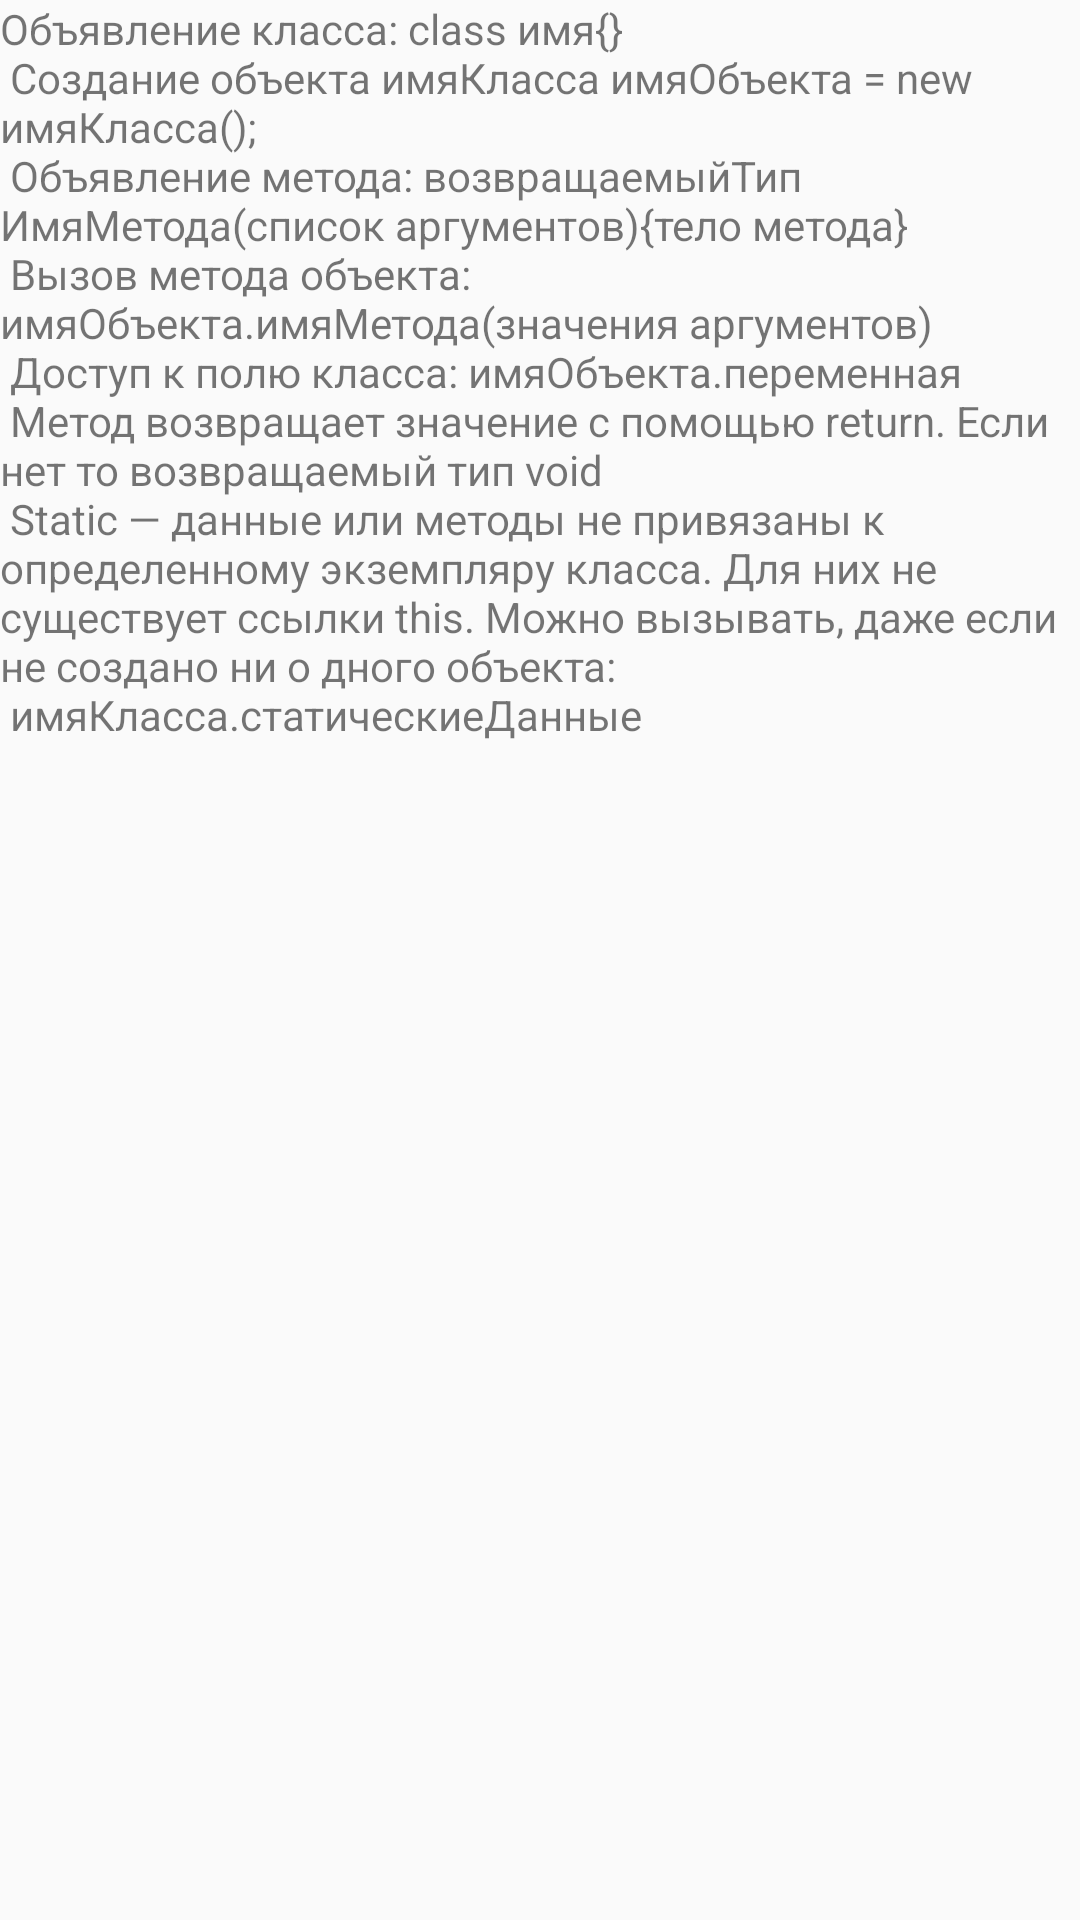

Android layout source for this screen:
<!-- AndroidManifest.xml: application theme AppTheme -->
<!-- res/layout/bazovye_veschi.xml -->
<?xml version="1.0" encoding="utf-8"?>
<LinearLayout xmlns:android="http://schemas.android.com/apk/res/android"
    android:orientation="vertical" android:layout_width="match_parent"
    android:layout_height="match_parent">
    <TextView
        android:layout_width="wrap_content"
        android:layout_height="wrap_content"
        android:text="@string/BazovyeVeschi"
        />

</LinearLayout>
<!-- resources referenced by this layout -->
<resources>
  <string name="BazovyeVeschi">
          Объявление класса:  class имя{}\n
          Создание объекта имяКласса имяОбъекта = new имяКласса();\n
          Объявление метода: возвращаемыйТип ИмяМетода(список аргументов){тело метода}\n
          Вызов метода объекта: имяОбъекта.имяМетода(значения аргументов) \n
          Доступ к полю класса:   имяОбъекта.переменная\n
          Метод возвращает значение с помощью return. Если нет то возвращаемый тип void\n
          Static — данные или методы не привязаны к определенному экземпляру класса.
          Для них не существует ссылки this. Можно вызывать, даже если не создано ни о
          дного объекта:\n имяКласса.статическиеДанные
      </string>
  <style name="AppTheme" parent="Theme.AppCompat.Light.DarkActionBar">
          
          <item name="colorPrimary">@color/colorPrimary</item>
          <item name="colorPrimaryDark">@color/colorPrimaryDark</item>
          <item name="colorAccent">@color/colorAccent</item>
      </style>
  <!-- not gathered from this repository: default colours our renderer supplied (Android Studio template values) -->
  <color name="colorPrimary">#FF6200EE</color>
  <color name="colorPrimaryDark">#FF3700B3</color>
  <color name="colorAccent">#FF03DAC5</color>
</resources>
